Image classification data set "Cloth-classification" (SadiaAfrinPurba/Cloth-classification on GitHub). Class labels (8): girls dress, girls tops, kamiz, pant, scart, shirt, skirt, tie.

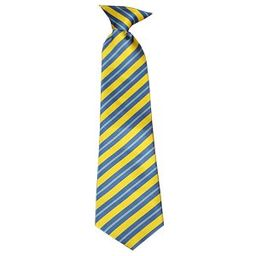
Label: tie

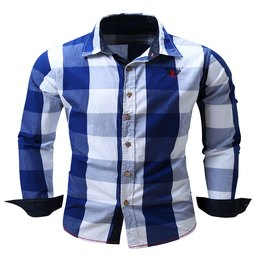
Label: shirt

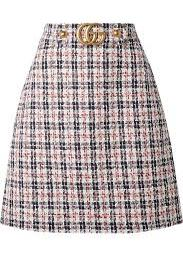
Label: skirt

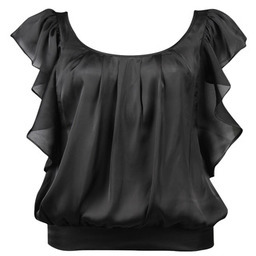
Label: girls tops

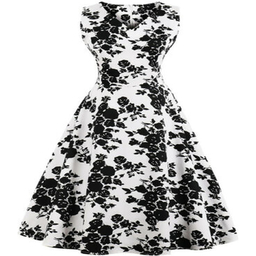
Label: girls dress

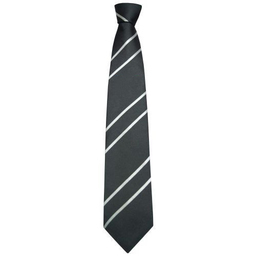
Label: tie
